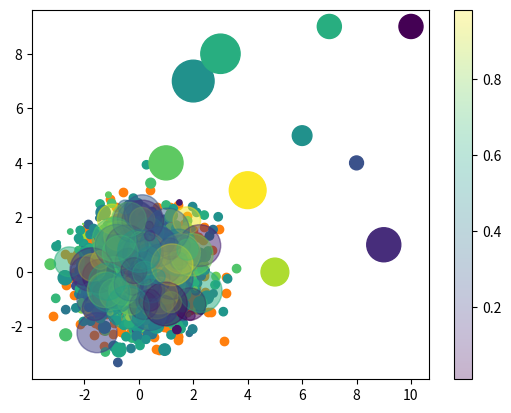

Write the Python code that produced this figure.

import matplotlib.pyplot as plt
import numpy as np

x=np.random.rand(500)
y=np.random.rand(500) 
plt.scatter(x,y)


# التوزيع الطبيعي
x=np.random.normal(0,1,1000)
y=np.random.normal(0,1,1000)
plt.scatter(x,y)


# اللون : بنفس عدد العناصر
x=np.random.normal(0,1,1000)
y=np.random.normal(0,1,1000)
z=np.random.normal(0,1,1000) 
plt.scatter(x,y,c=z)


# الحجم
x=np.random.normal(0,1,1000)
y=np.random.normal(0,1,1000)
z=np.random.normal(0,1,1000)
w=50*np.random.normal(0,1,1000) 

plt.scatter(x,y,s=w,c=z)


# مثال 
x=[1,2,3,4,5,6,7,8,9,10]
y=[4,7,8,3,0,5,9,4,1,9]
w=[600,900,800,700,400,200,300,100,600,300]
z=[7,5,6,9,8,5,6,3,2,1]
plt.scatter(x,y,s=w,c=z)
plt.show()


# الشفافية
rng = np.random.RandomState(0)
x = rng.randn(100)
y = rng.randn(100)
cl = rng.rand(100)
sz = 1000 * rng.rand(100)
plt.scatter(x, y,c=cl,s=sz,alpha=0.3)

plt.show()


# عمود الالوان
rng = np.random.RandomState(0)
x = rng.randn(100)
y = rng.randn(100)
cl = rng.rand(100)
sz = 1000 * rng.rand(100)
plt.scatter(x, y,c=cl,s=sz,alpha=0.3)
plt.colorbar()
plt.show()

 
    
       
    
  

























































































